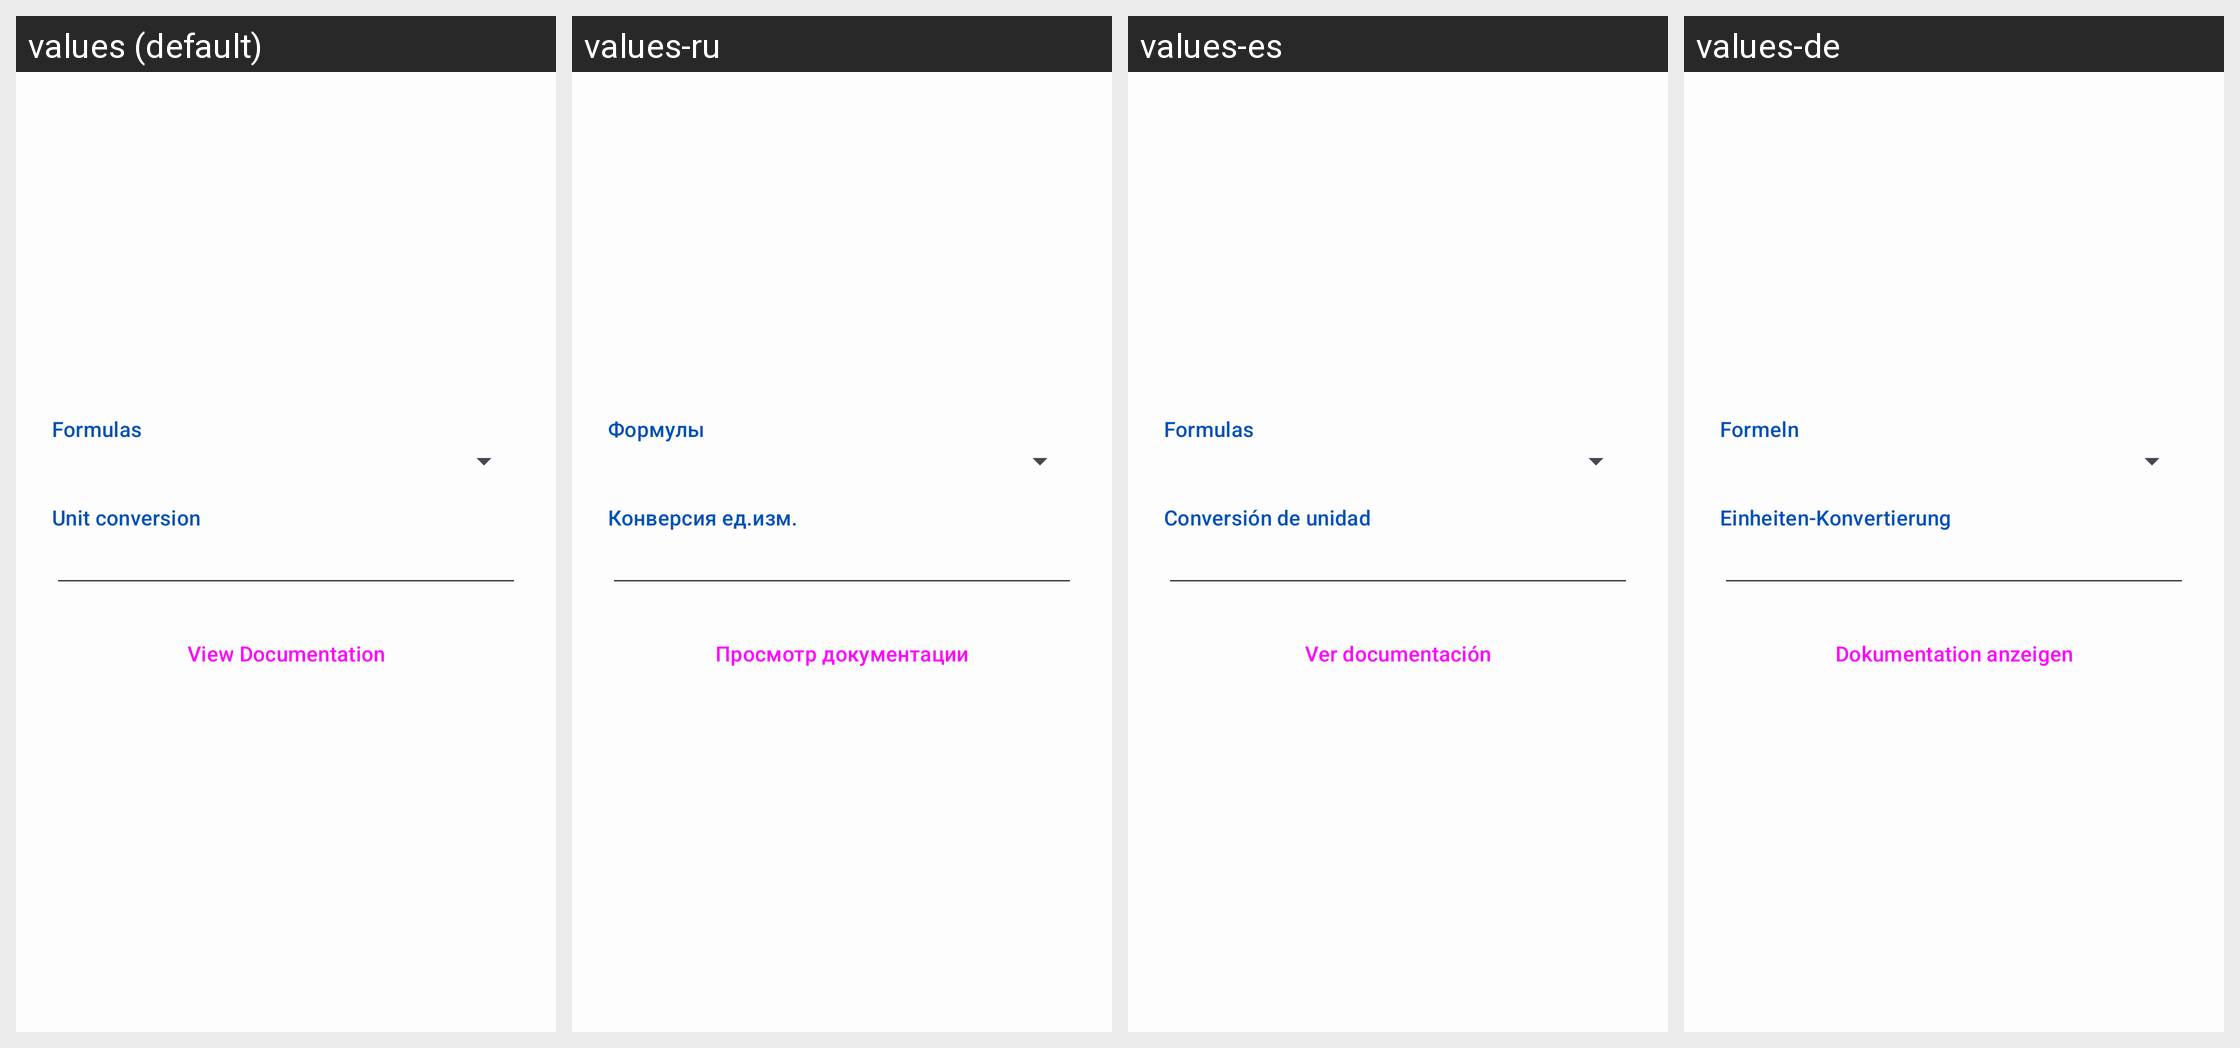

Strings drawn on this Android screen and how each of the app's shown locales translates them:
Android screen res/layout/script_preference.xml rendered under 4 locales, left to right: values (default), values-ru, values-es, values-de. Device: Nexus 5 (rendered at 1080×1920; each locale shown at half size, 540×960, under a caption strip naming it); theme AppTheme.
Other locales in the repository, not shown: values-cs, values-el, values-fr, values-fr-rCA, values-it, values-nl, values-pl, values-pt, values-pt-rBR, values-sl, values-uk, values-zh-rHK.
Strings drawn on this screen, with the default value and each locale's value (text and hints the layout hard-codes, and strings that could not be matched under every locale, appear in the picture but are not listed):

formulas
  values: Formulas
  values-ru: Формулы
  values-es: Formulas
  values-de: Formeln

custom_script
  values: Unit conversion
  values-ru: Конверсия ед.изм.
  values-es: Conversión de unidad
  values-de: Einheiten-Konvertierung

expressionDocumentation
  values: View Documentation
  values-ru: Просмотр документации
  values-es: Ver documentación
  values-de: Dokumentation anzeigen
